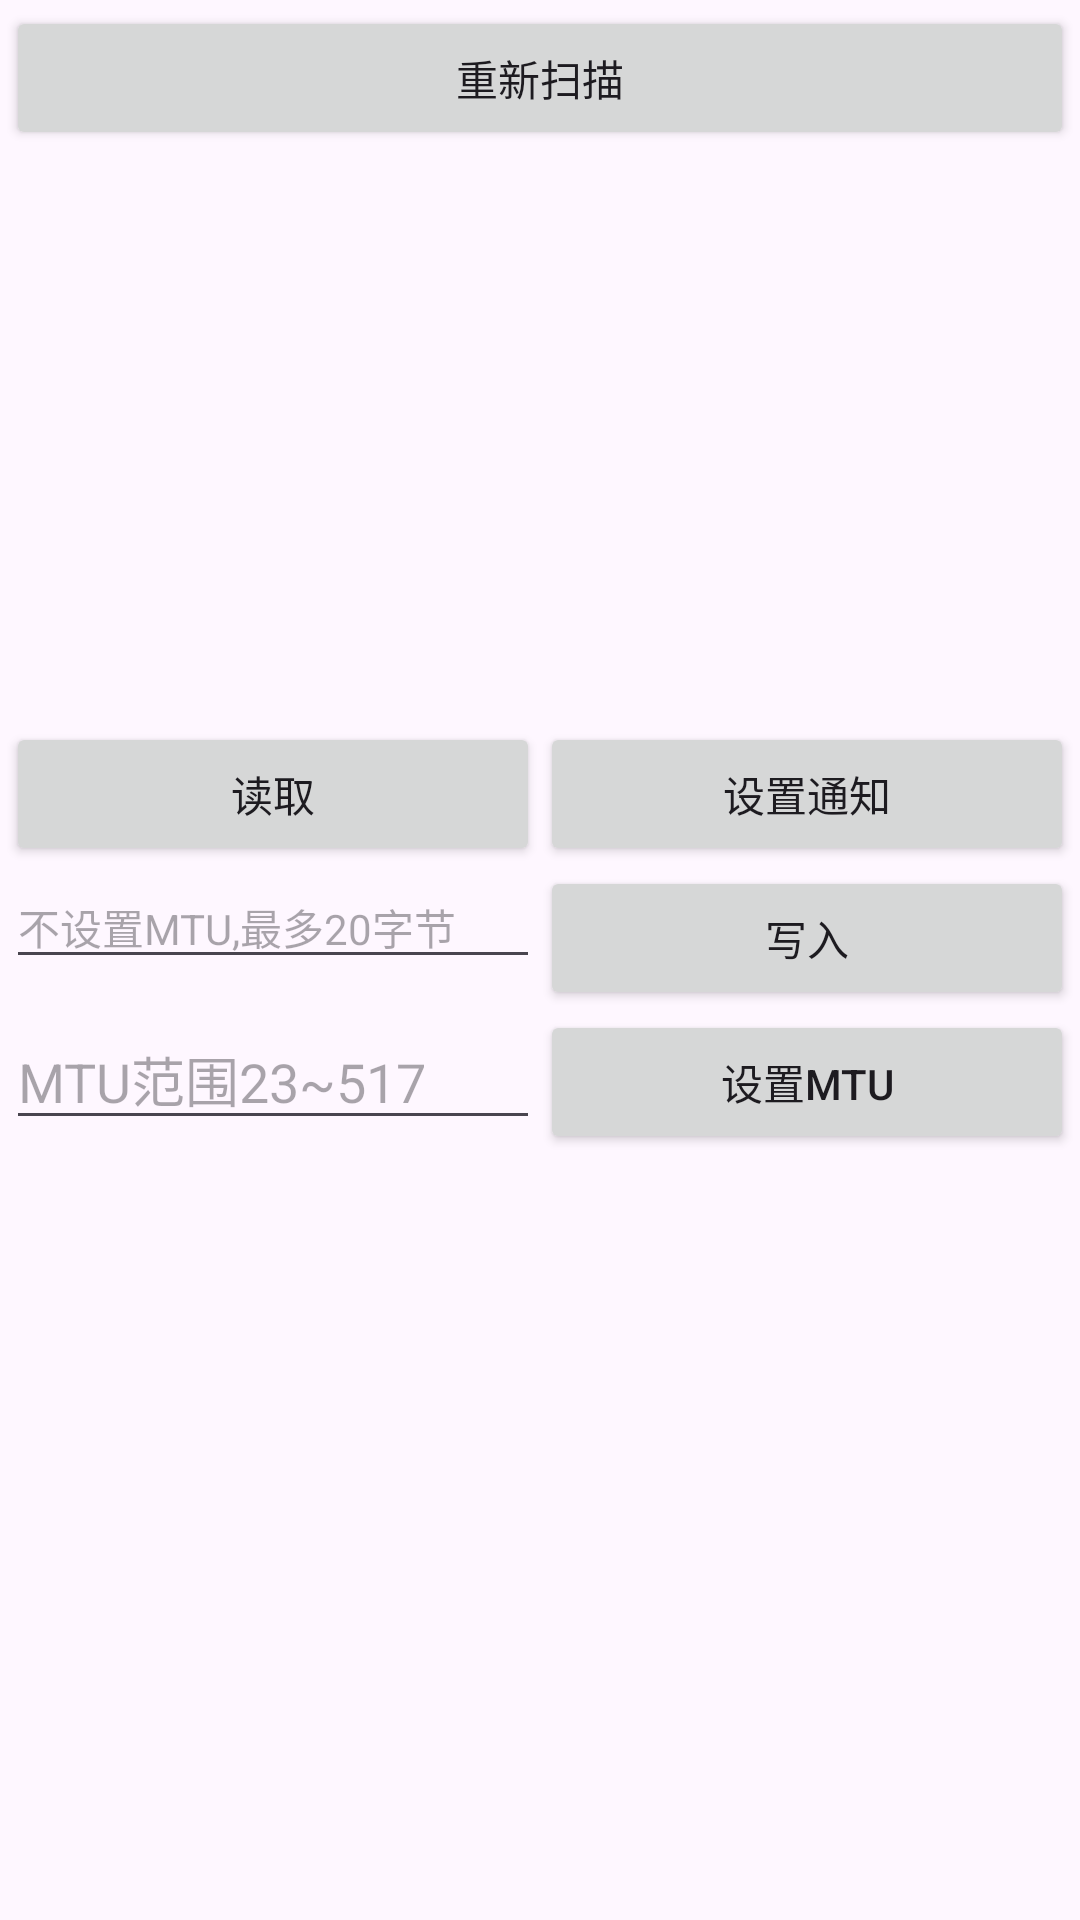

Reconstruct the res/layout file that produces this screen, plus the resources it refers to.
<!-- AndroidManifest.xml: application theme Theme.Caijiapp -->
<!-- res/layout/activity_bleclient.xml -->
<?xml version="1.0" encoding="utf-8"?>
<androidx.constraintlayout.widget.ConstraintLayout xmlns:android="http://schemas.android.com/apk/res/android"
    xmlns:app="http://schemas.android.com/apk/res-auto"
    xmlns:tools="http://schemas.android.com/tools"
    android:layout_width="match_parent"
    android:layout_height="match_parent"
    android:padding="2dp"
    tools:context=".ble.BleClientActivity">

    <Button
        android:id="@+id/btn_scan"
        android:layout_width="match_parent"
        android:layout_height="wrap_content"
        android:onClick="reScan"
        android:text="@string/reScan" />

    <androidx.recyclerview.widget.RecyclerView
        android:id="@+id/rv_ble"
        android:layout_width="match_parent"
        android:layout_height="0dp"
        android:background="@drawable/stroke"
        android:padding="4dp"
        app:layout_constraintHeight_percent="0.3"
        app:layout_constraintTop_toBottomOf="@+id/btn_scan" />

    <Button
        android:id="@+id/btn_read"
        android:layout_width="0dp"
        android:layout_height="wrap_content"
        android:onClick="read"
        android:text="@string/read"
        app:layout_constraintEnd_toStartOf="@+id/btn_notify"
        app:layout_constraintStart_toStartOf="parent"
        app:layout_constraintTop_toBottomOf="@id/rv_ble" />

    <Button
        android:id="@+id/btn_notify"
        android:layout_width="0dp"
        android:layout_height="wrap_content"
        android:onClick="setNotify"
        android:text="@string/setNotify"
        app:layout_constraintEnd_toEndOf="parent"
        app:layout_constraintStart_toEndOf="@+id/btn_read"
        app:layout_constraintTop_toBottomOf="@+id/rv_ble" />

    <EditText
        android:id="@+id/et_write"
        android:layout_width="0dp"
        android:layout_height="wrap_content"
        android:hint="@string/max_byte"
        android:textSize="14sp"
        android:inputType="none"
        app:layout_constraintEnd_toStartOf="@+id/btn_write"
        app:layout_constraintStart_toStartOf="parent"
        app:layout_constraintTop_toBottomOf="@+id/btn_read" />

    <Button
        android:id="@+id/btn_write"
        android:layout_width="0dp"
        android:layout_height="wrap_content"
        android:onClick="write"
        android:text="@string/write"
        app:layout_constraintEnd_toEndOf="parent"
        app:layout_constraintStart_toEndOf="@+id/et_write"
        app:layout_constraintTop_toBottomOf="@+id/btn_notify" />

    <EditText
        android:id="@+id/mtu_et_write"
        android:layout_width="0dp"
        android:layout_height="wrap_content"
        android:hint="@string/mtu_value"
        android:inputType="none"
        app:layout_constraintEnd_toStartOf="@+id/mtu_btn_write"
        app:layout_constraintStart_toStartOf="parent"
        app:layout_constraintTop_toBottomOf="@+id/btn_write" />

    <Button
        android:id="@+id/mtu_btn_write"
        android:layout_width="0dp"
        android:layout_height="wrap_content"
        android:onClick="mtuset"
        android:text="@string/set_mtu"
        app:layout_constraintEnd_toEndOf="parent"
        app:layout_constraintStart_toEndOf="@+id/mtu_et_write"
        app:layout_constraintTop_toBottomOf="@+id/btn_write" />

    <ScrollView
        android:layout_width="0dp"
        android:layout_height="0dp"
        android:background="@drawable/stroke"
        android:padding="2dp"
        android:scrollbars="none"
        app:layout_constraintBottom_toBottomOf="parent"
        app:layout_constraintEnd_toEndOf="parent"
        app:layout_constraintStart_toStartOf="parent"
        app:layout_constraintTop_toBottomOf="@+id/mtu_btn_write">

        <TextView
            android:id="@+id/tv_tips"
            android:layout_width="match_parent"
            android:layout_height="wrap_content" />
    </ScrollView>
</androidx.constraintlayout.widget.ConstraintLayout>
<!-- resources referenced by this layout -->
<resources>
  <string name="max_byte">不设置MTU,最多20字节</string>
  <string name="mtu_value">MTU范围23~517</string>
  <string name="reScan">重新扫描</string>
  <string name="read">读取</string>
  <string name="setNotify">设置通知</string>
  <string name="set_mtu">设置MTU</string>
  <string name="write">写入</string>
  <style name="Theme.Caijiapp" parent="Base.Theme.Caijiapp" />
  <style name="Base.Theme.Caijiapp" parent="Theme.Material3.DayNight.NoActionBar">
          
          
      </style>
</resources>
